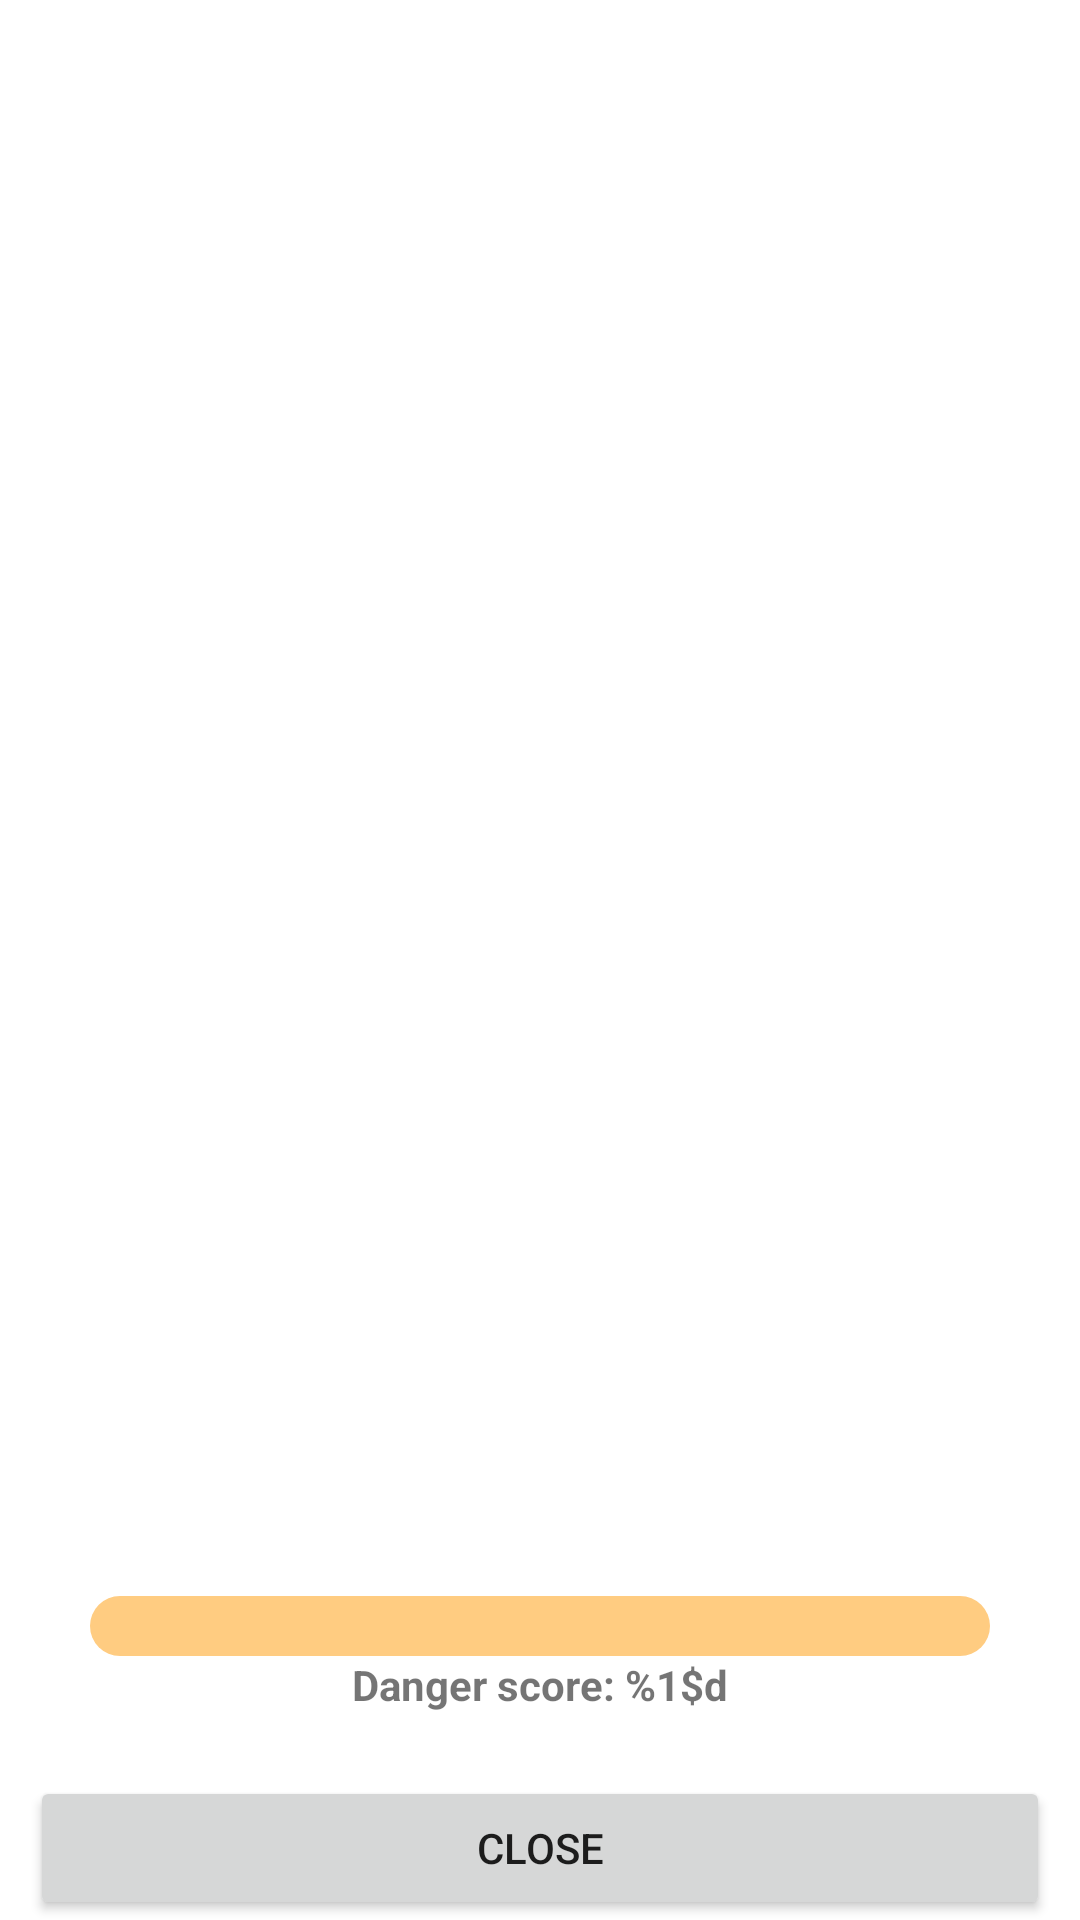

Android layout source for this screen:
<!-- AndroidManifest.xml: application theme Theme.Prmlfjis -->
<!-- res/layout/data_dialog.xml -->
<?xml version="1.0" encoding="utf-8"?>
<RelativeLayout xmlns:android="http://schemas.android.com/apk/res/android"
    xmlns:app="http://schemas.android.com/apk/res-auto"
    xmlns:tools="http://schemas.android.com/tools"
    android:layout_width="match_parent"
    android:layout_height="match_parent">

    <androidx.constraintlayout.widget.ConstraintLayout
        android:layout_width="match_parent"
        android:layout_height="match_parent">

        <ScrollView
            android:id="@+id/scrollView2"
            android:layout_width="0dp"
            android:layout_height="0dp"
            android:contentDescription="@string/content_description_crime_data"
            app:layout_constraintBottom_toTopOf="@+id/progressBar"
            app:layout_constraintEnd_toEndOf="parent"
            app:layout_constraintStart_toStartOf="parent"
            app:layout_constraintTop_toTopOf="parent">

            <TableLayout
                android:id="@+id/dataCardsTableLayout"
                android:layout_width="match_parent"
                android:layout_height="wrap_content"
                android:layout_gravity="center" />
        </ScrollView>

        <ProgressBar
            android:id="@+id/progressBar"
            style="?android:attr/progressBarStyleHorizontal"
            android:layout_width="0dp"
            android:layout_height="20dp"
            android:layout_marginStart="30dp"
            android:layout_marginEnd="30dp"
            android:layout_marginBottom="40dp"
            android:progressDrawable="@drawable/danger_progressbar"
            app:layout_constraintBottom_toTopOf="@+id/buttonClose"
            app:layout_constraintEnd_toEndOf="parent"
            app:layout_constraintStart_toStartOf="parent" />

        <TextView
            android:id="@+id/textDangerScore"
            android:layout_width="wrap_content"
            android:layout_height="0dp"
            android:text="@string/danger_score"
            android:textStyle="bold"
            app:layout_constraintBottom_toTopOf="@+id/buttonClose"
            app:layout_constraintEnd_toEndOf="@+id/progressBar"
            app:layout_constraintStart_toStartOf="@+id/progressBar"
            app:layout_constraintTop_toBottomOf="@+id/progressBar" />

        <Button
            android:id="@+id/buttonClose"
            android:layout_width="0dp"
            android:layout_height="wrap_content"
            android:layout_marginStart="10dp"
            android:layout_marginEnd="10dp"
            android:text="@string/closeText"
            app:layout_constraintBottom_toBottomOf="parent"
            app:layout_constraintEnd_toEndOf="parent"
            app:layout_constraintStart_toStartOf="parent" />
    </androidx.constraintlayout.widget.ConstraintLayout>
</RelativeLayout>
<!-- resources referenced by this layout -->
<resources>
  <!-- drawable danger_progressbar (drawable) -->
  <layer-list xmlns:android="http://schemas.android.com/apk/res/android">
  
      
      <item android:id="@android:id/background">
          <shape>
              <solid
                  android:color="#FFCC81"
                  />
              <corners
                  android:radius="10dp"
                  />
          </shape>
      </item>
  
      
      <item android:id="@android:id/progress">
          <clip>
              <shape>
                  <solid
                      android:color="#FFA014"
                      />
                  <corners
                      android:radius="10dp"
                      />
              </shape>
          </clip>
      </item>
  </layer-list>
  <string name="closeText">Close</string>
  <string name="content_description_crime_data">Crime data</string>
  <string name="danger_score">Danger score: %1$d</string>
  <style name="Theme.Prmlfjis" parent="Theme.MaterialComponents.DayNight.NoActionBar">
          
          <item name="colorPrimary">@color/semi_transparent</item>
          <item name="colorPrimaryVariant">@color/semi_transparent</item>
          <item name="colorOnPrimary">@color/black</item>
          
          <item name="colorSecondary">@color/teal_200</item>
          <item name="colorSecondaryVariant">@color/teal_700</item>
          <item name="colorOnSecondary">@color/black</item>
          
          <item name="android:statusBarColor" tools:targetApi="l">?attr/colorPrimaryVariant</item>
          
      </style>
  <color name="semi_transparent">#44000000</color>
  <color name="black">#FF000000</color>
  <color name="teal_200">#FF03DAC5</color>
  <color name="teal_700">#FF018786</color>
</resources>
